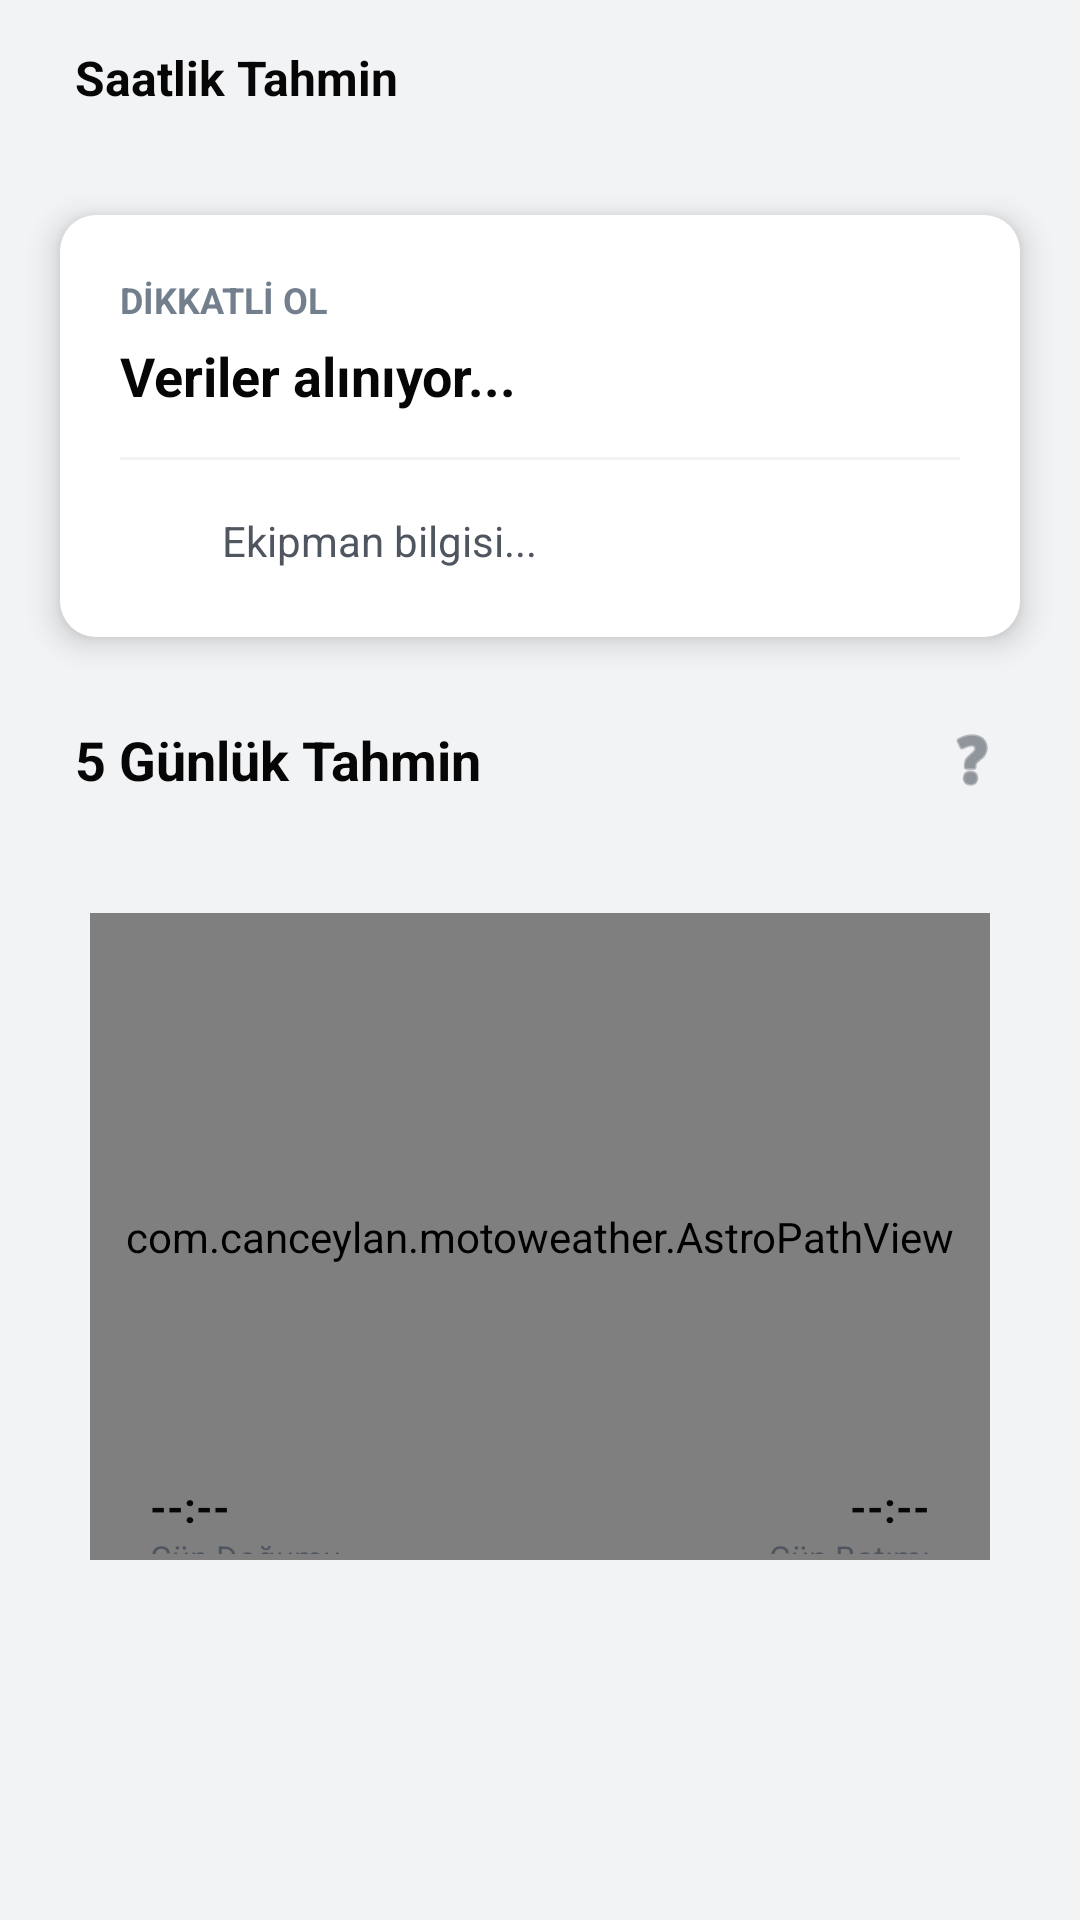

Layout XML and referenced resources for this Android screen:
<!-- AndroidManifest.xml: application theme Theme.MotoWeather -->
<!-- res/layout/layout_moto_body.xml -->
<?xml version="1.0" encoding="utf-8"?>
<LinearLayout xmlns:android="http://schemas.android.com/apk/res/android"
    xmlns:app="http://schemas.android.com/apk/res-auto"
    android:layout_width="match_parent"
    android:layout_height="match_parent"
    android:orientation="vertical"
    android:background="@color/weatherBg"
    android:paddingHorizontal="20dp"
    android:paddingTop="15dp"

    android:paddingBottom="100dp"

    android:clipToPadding="false">

    <TextView
        android:layout_width="wrap_content"
        android:layout_height="wrap_content"
        android:text="@string/label_saatlik_tahmin"
        android:textColor="@color/textColorPrimary"
        android:textSize="16sp"
        android:textStyle="bold"
        android:layout_marginBottom="10dp"
        android:layout_marginStart="5dp"/>

    <HorizontalScrollView
        android:id="@+id/scrollSaatlik"
        android:layout_width="match_parent"
        android:layout_height="wrap_content"
        android:scrollbars="none"
        android:clipToPadding="false"
        android:overScrollMode="never"
        android:layout_marginBottom="25dp">
        <LinearLayout
            android:id="@+id/layoutSaatlik"
            android:layout_width="wrap_content"
            android:layout_height="wrap_content"
            android:orientation="horizontal"/>
    </HorizontalScrollView>

    <LinearLayout
        android:id="@+id/cardDurum"
        android:layout_width="match_parent"
        android:layout_height="wrap_content"
        android:orientation="vertical"
        android:background="@drawable/bg_card_rounded"
        android:backgroundTint="@color/cardBgTertiary"
        android:elevation="6dp"
        android:padding="20dp"
        android:layout_marginBottom="25dp">

        <LinearLayout
            android:id="@+id/layoutTavsiye"
            android:layout_width="match_parent"
            android:layout_height="wrap_content"
            android:orientation="vertical">

            <TextView
                android:text="@string/risk_dikkat_baslik"
                android:textSize="12sp"
                android:textColor="@color/textColorTertiary"
                android:textAllCaps="true"
                android:textStyle="bold"
                android:layout_width="wrap_content"
                android:layout_height="wrap_content"
                android:layout_marginBottom="5dp"/>

            <TextView
                android:id="@+id/txtOneri"
                android:layout_width="wrap_content"
                android:layout_height="wrap_content"
                android:text="@string/durum_yukleniyor"
                android:textSize="18sp"
                android:textStyle="bold"
                android:textColor="@color/textColorPrimary"/>

            <View
                android:layout_width="match_parent"
                android:layout_height="1dp"
                android:background="@color/dividerColor"
                android:layout_marginVertical="15dp"
                android:alpha="0.5"/>

            <LinearLayout
                android:orientation="horizontal"
                android:gravity="center_vertical"
                android:layout_width="match_parent"
                android:layout_height="wrap_content">
                <ImageView
                    android:src="@drawable/motor_racing"
                    android:layout_width="24dp"
                    android:layout_height="24dp"
                    app:tint="@color/textColorSecondary"
                    android:layout_marginEnd="10dp"/>

                <TextView
                    android:id="@+id/txtEkipman"
                    android:layout_width="wrap_content"
                    android:layout_height="wrap_content"
                    android:text="@string/durum_ekipman_info"
                    android:textSize="14sp"
                    android:textColor="@color/textColorSecondary"/>
            </LinearLayout>
        </LinearLayout>
    </LinearLayout>

    <LinearLayout
        android:layout_width="match_parent"
        android:layout_height="wrap_content"
        android:orientation="horizontal"
        android:gravity="center_vertical"
        android:layout_marginBottom="10dp"
        android:layout_marginStart="5dp">
        <TextView
            android:layout_width="0dp"
            android:layout_weight="1"
            android:layout_height="wrap_content"
            android:text="@string/label_5_gunluk"
            android:textColor="@color/textColorPrimary"
            android:textSize="18sp"
            android:textStyle="bold"/>
        <ImageView
            android:id="@+id/btnInfo"
            android:layout_width="32dp"
            android:layout_height="32dp"
            android:src="@android:drawable/ic_menu_help"
            app:tint="@color/iconTint"
            android:clickable="true"
            android:focusable="true"
            android:background="?attr/selectableItemBackgroundBorderless"
            android:padding="4dp"/>
    </LinearLayout>

    <LinearLayout
        android:id="@+id/layoutGunlukTahminler"
        android:layout_width="match_parent"
        android:layout_height="wrap_content"
        android:orientation="vertical"
        android:layout_marginBottom="25dp"/>

    <LinearLayout
        android:layout_width="match_parent"
        android:layout_height="wrap_content"
        android:orientation="vertical"
        android:gravity="center"
        android:layout_marginBottom="20dp">

        <com.canceylan.motoweather.AstroPathView
            android:id="@+id/astroView"
            android:layout_width="match_parent"
            android:layout_height="220dp"
            android:layout_marginHorizontal="10dp"/>

        <LinearLayout
            android:layout_width="match_parent"
            android:layout_height="wrap_content"
            android:orientation="horizontal"
            android:paddingHorizontal="30dp"
            android:layout_marginTop="-30dp">

            <LinearLayout android:layout_width="0dp" android:layout_weight="1" android:layout_height="wrap_content" android:orientation="vertical">
                <TextView android:id="@+id/txtGunDogumu" android:text="@string/lbl_saat_yok" android:textColor="@color/textColorPrimary" android:textStyle="bold" android:textSize="14sp" android:layout_width="wrap_content" android:layout_height="wrap_content"/>
                <TextView android:layout_width="wrap_content" android:layout_height="wrap_content" android:text="@string/label_gun_dogumu" android:textColor="@color/textColorSecondary" android:textSize="11sp"/>
            </LinearLayout>

            <LinearLayout android:layout_width="0dp" android:layout_weight="1" android:layout_height="wrap_content" android:orientation="vertical" android:gravity="end">
                <TextView android:id="@+id/txtGunBatimi" android:text="@string/lbl_saat_yok" android:textColor="@color/textColorPrimary" android:textStyle="bold" android:textSize="14sp" android:layout_width="wrap_content" android:layout_height="wrap_content"/>
                <TextView android:layout_width="wrap_content" android:layout_height="wrap_content" android:text="@string/label_gun_batimi" android:textColor="@color/textColorSecondary" android:textSize="11sp"/>
            </LinearLayout>
        </LinearLayout>
    </LinearLayout>

</LinearLayout>
<!-- resources referenced by this layout -->
<resources>
  <color name="cardBgTertiary">#FFFFFF</color>
  <color name="dividerColor">#E3E5E8</color>
  <color name="iconTint">#4F5660</color>
  <color name="textColorPrimary">#060607</color>
  <color name="textColorSecondary">#4F5660</color>
  <color name="textColorTertiary">#747F8D</color>
  <color name="weatherBg">#F2F3F5</color>
  <!-- drawable bg_card_rounded (drawable) -->
  <?xml version="1.0" encoding="utf-8"?>
  <shape xmlns:android="http://schemas.android.com/apk/res/android" android:shape="rectangle">
      <solid android:color="#2C2C2C"/> <corners android:radius="12dp"/> </shape>
  <string name="durum_ekipman_info">Ekipman bilgisi...</string>
  <string name="durum_yukleniyor">Veriler alınıyor...</string>
  <string name="label_5_gunluk">5 Günlük Tahmin</string>
  <string name="label_gun_batimi">Gün Batımı</string>
  <string name="label_gun_dogumu">Gün Doğumu</string>
  <string name="label_saatlik_tahmin">Saatlik Tahmin</string>
  <string name="lbl_saat_yok">--:--</string>
  <string name="risk_dikkat_baslik">DİKKATLİ OL</string>
  <style name="Theme.MotoWeather" parent="Base.Theme.MotoWeather" />
  <style name="Base.Theme.MotoWeather" parent="Theme.Material3.DayNight.NoActionBar">
          <item name="colorPrimary">@color/purple_500</item>
          <item name="colorPrimaryVariant">@color/purple_700</item>
          <item name="colorOnPrimary">@color/white</item>
  
          <item name="android:windowLightStatusBar">false</item>
          <item name="android:statusBarColor">@android:color/transparent</item>
  
          <item name="android:navigationBarColor">@android:color/black</item>
      </style>
  <color name="purple_500">#5865F2</color>
  <color name="purple_700">#3700B3</color>
  <color name="white">#FFFFFF</color>
</resources>
